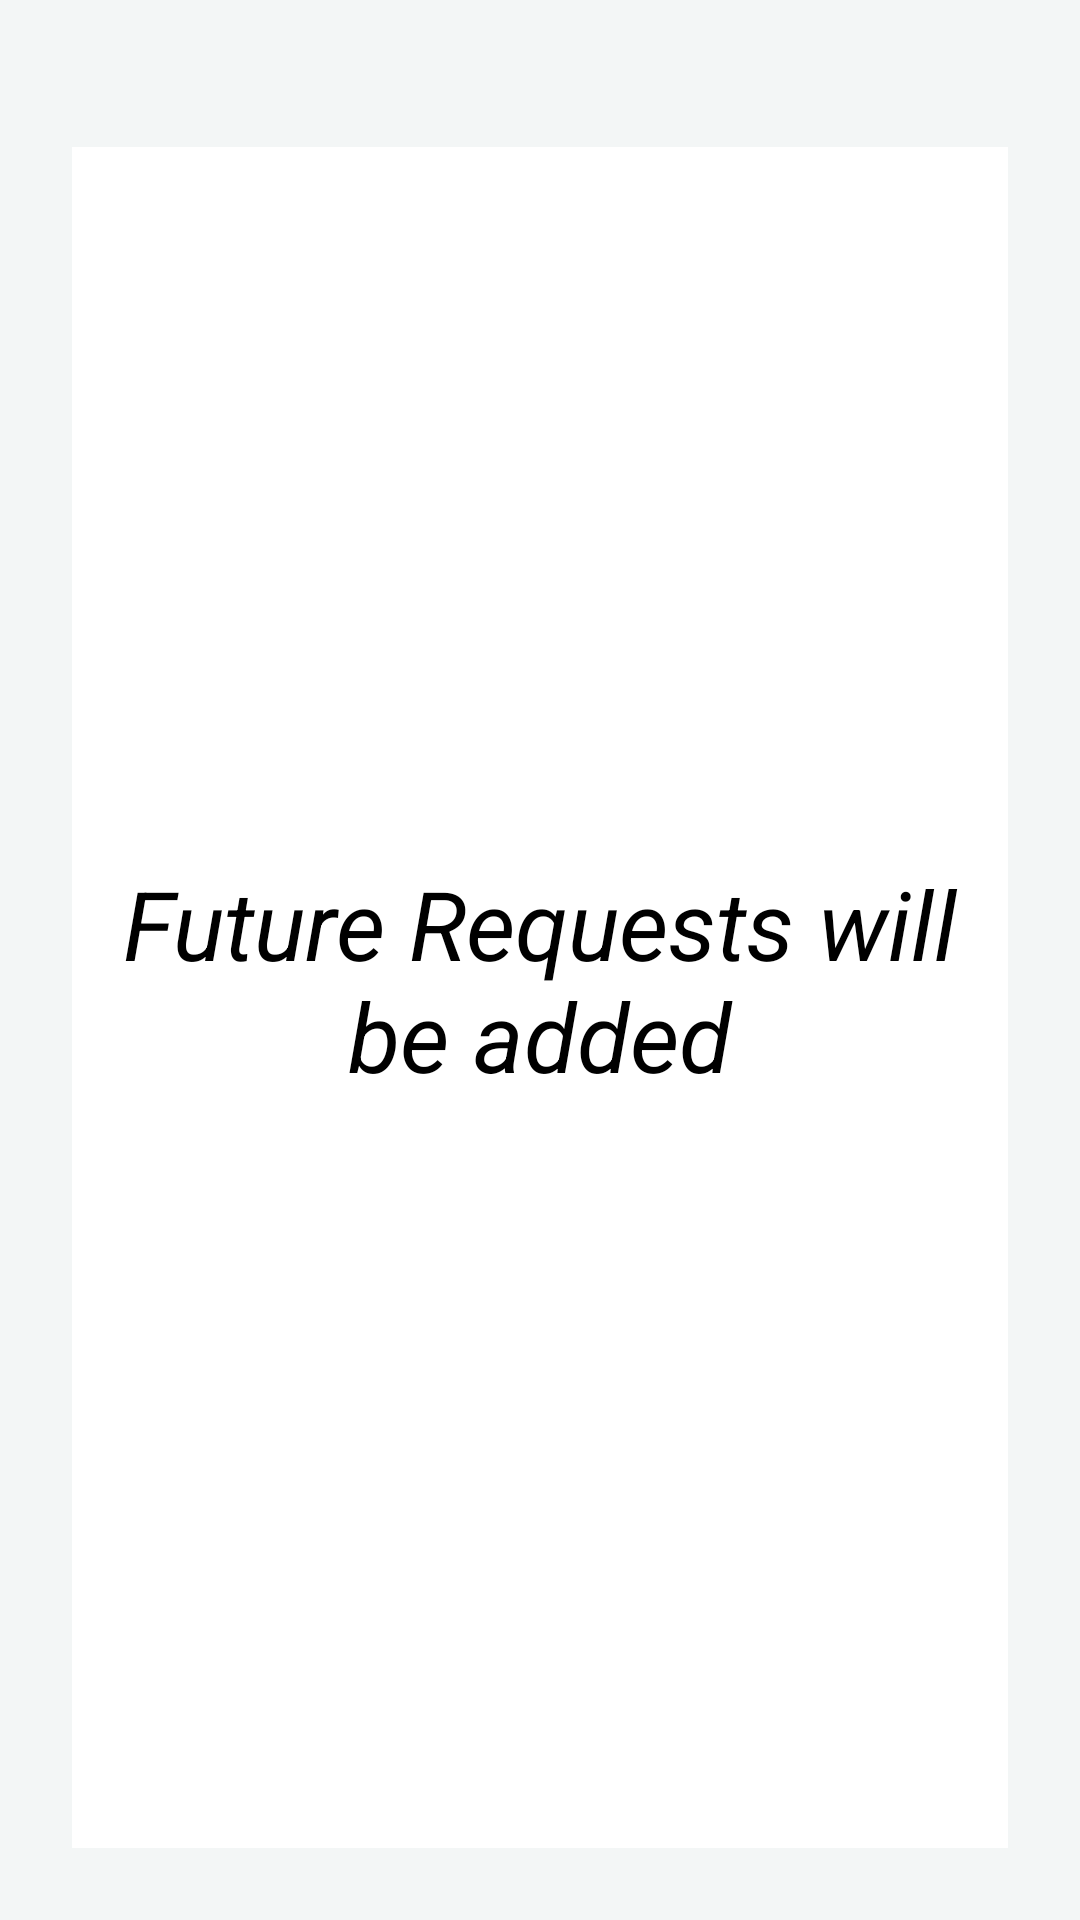

Layout XML and referenced resources for this Android screen:
<!-- AndroidManifest.xml: application theme Theme.PrOrderEmptyProject -->
<!-- res/layout/fragment_manage_requests.xml -->
<?xml version="1.0" encoding="utf-8"?>
<LinearLayout xmlns:android="http://schemas.android.com/apk/res/android"
    xmlns:tools="http://schemas.android.com/tools"
    android:layout_width="match_parent"
    android:layout_height="match_parent"
    android:orientation="vertical"
    tools:context=".ClientFragments.ManageRequestsFragment"
    android:background="#F3F6F6">

    <LinearLayout
        android:layout_width="match_parent"
        android:layout_height="match_parent"
        android:padding="24dp"
        android:orientation="vertical">
        <LinearLayout
            android:layout_width="match_parent"
            android:layout_height="match_parent"
            android:orientation="vertical"
            android:gravity="center"
            android:layout_marginTop="25dp"
            android:background = "@color/white">

            <TextView
                android:layout_width="match_parent"
                android:layout_height="wrap_content"
                android:text="@string/FutureRequests"
                android:textAlignment="center"
                android:textSize="32sp"
                android:padding="8dp"
                android:textColor="@color/black"
                android:textStyle="italic"
                android:layout_marginBottom="12dp"/>


        </LinearLayout>
    </LinearLayout>
</LinearLayout>
<!-- resources referenced by this layout -->
<resources>
  <color name="black">#FF000000</color>
  <color name="white">#FFFFFFFF</color>
  <string name="FutureRequests">Future Requests will be added</string>
  <style name="Theme.PrOrderEmptyProject" parent="Theme.MaterialComponents.DayNight.DarkActionBar">
          
          <item name="colorPrimary">#00899B</item>
          <item name="colorPrimaryVariant">#01A3B8</item>
          <item name="colorOnPrimary">@color/white</item>
          
          <item name="colorSecondary">@color/teal_200</item>
          <item name="colorSecondaryVariant">@color/teal_700</item>
          <item name="colorOnSecondary">@color/black</item>
          
          <item name="android:statusBarColor" tools:targetApi="l">?attr/colorPrimaryVariant</item>
          
      </style>
  <color name="teal_200">#FF03DAC5</color>
  <color name="teal_700">#FF018786</color>
</resources>
